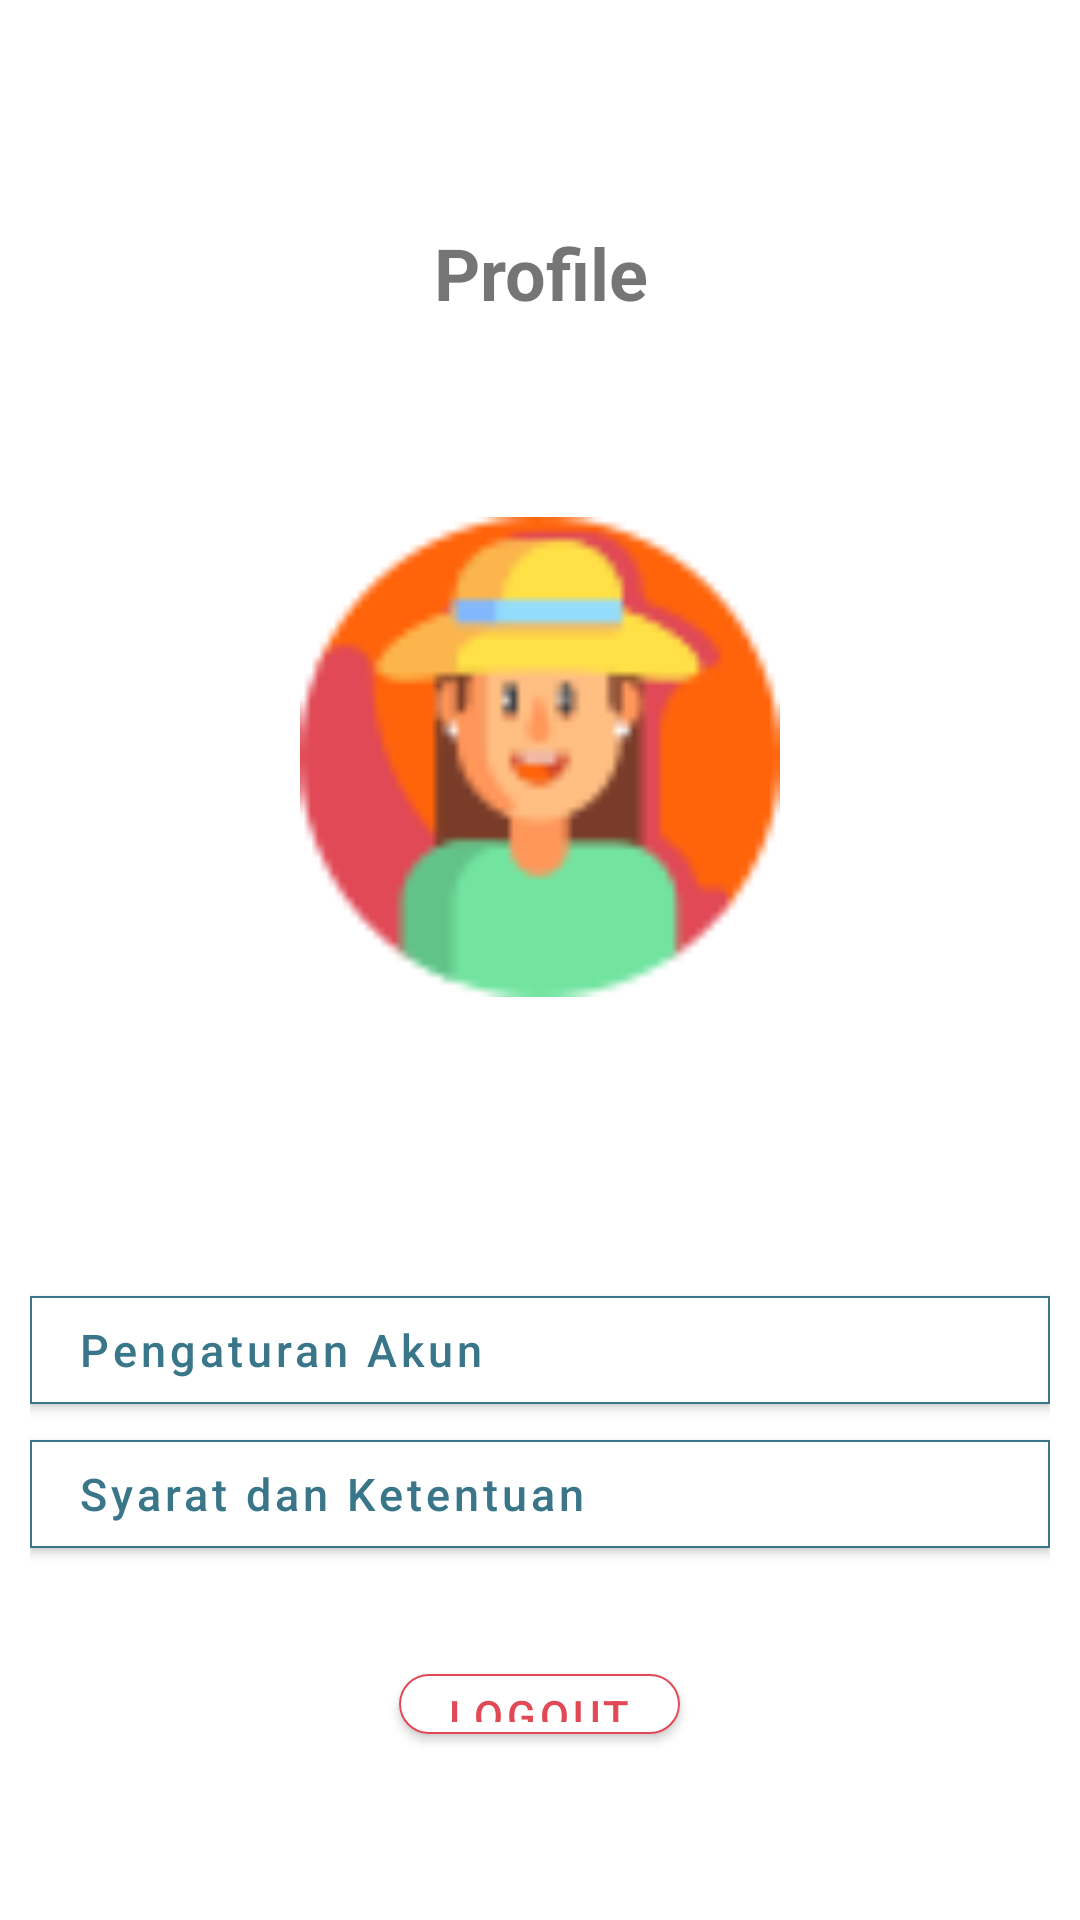

Reconstruct the res/layout file that produces this screen, plus the resources it refers to.
<!-- AndroidManifest.xml: application theme Theme.Kelompok3_UAS -->
<!-- res/layout/fragment_profile.xml -->
<?xml version="1.0" encoding="utf-8"?>
<androidx.constraintlayout.widget.ConstraintLayout xmlns:android="http://schemas.android.com/apk/res/android"
    xmlns:tools="http://schemas.android.com/tools"
    xmlns:app="http://schemas.android.com/apk/res-auto"
    android:layout_width="match_parent"
    android:layout_height="match_parent"
    android:paddingLeft="10dp"
    android:paddingRight="10dp"
    android:paddingTop="56dp"
    android:paddingBottom="56dp"
    tools:context=".ui.profile.ProfileFragment">

    <LinearLayout
        android:id="@+id/linearLayoutContainer"
        android:layout_width="match_parent"
        android:layout_height="match_parent"
        android:orientation="vertical">

        <TextView
            android:layout_width="match_parent"
            android:layout_height="70dp"
            android:text="Profile"
            android:gravity="center"
            android:textSize="24sp"
            android:textStyle="bold"/>

        <LinearLayout
            android:layout_width="match_parent"
            android:layout_height="300dp"
            android:orientation="vertical"
            android:gravity="center">
            <ImageView
                android:id="@+id/profileimage"
                android:layout_width="160dp"
                android:layout_height="160dp"
                android:src="@drawable/housekeeper"
                android:layout_gravity="center"/>
            <TextView
                android:id="@+id/textviewusername"
                android:layout_width="match_parent"
                android:layout_height="wrap_content"
                android:textSize="20dp"
                android:textStyle="bold"
                android:textAlignment="center"
                android:paddingBottom="5dp"
                android:paddingTop="5dp"
                android:layout_marginTop="10dp"/>
        </LinearLayout>

        <LinearLayout
            android:layout_width="match_parent"
            android:layout_height="wrap_content"
            android:orientation="vertical">

            <com.google.android.material.button.MaterialButton
                android:id="@+id/btnpgtrnakun"
                android:layout_width="match_parent"
                android:layout_height="wrap_content"
                android:text="Pengaturan Akun"
                android:layout_gravity="start"
                android:textSize="15dp"
                android:textAlignment="textStart"
                android:textAllCaps="false"
                app:backgroundTint="#FFFFFF"
                app:strokeColor="#397689"
                app:strokeWidth="0.5dp"
                android:textColor="#397689"
                app:cornerRadius="0dp"
                app:rippleColor="#397689"/>

            <com.google.android.material.button.MaterialButton
                android:id="@+id/btnsdk"
                android:layout_width="match_parent"
                android:layout_height="wrap_content"
                android:text="Syarat dan Ketentuan"
                android:layout_gravity="start"
                android:textSize="15dp"
                android:textAlignment="textStart"
                android:textAllCaps="false"
                app:backgroundTint="#FFFFFF"
                app:strokeColor="#397689"
                app:strokeWidth="0.5dp"
                android:textColor="#397689"
                app:cornerRadius="0dp"
                app:rippleColor="#397689"/>
        </LinearLayout>

        <com.google.android.material.button.MaterialButton
            android:id="@+id/buttonlogout"
            android:layout_width="wrap_content"
            android:layout_height="wrap_content"
            android:text="LOGOUT"
            android:textColor="#E04955"
            app:backgroundTint="#FFFFFF"
            app:strokeColor="#E04955"
            app:strokeWidth="0.5dp"
            app:cornerRadius="16dp"
            android:layout_marginTop="30dp"
            app:rippleColor="#E04955"
            android:layout_gravity="center"/>

    </LinearLayout>

</androidx.constraintlayout.widget.ConstraintLayout>
<!-- resources referenced by this layout -->
<resources>
  <!-- drawable housekeeper: png bitmap (drawable, 3898 bytes) -->
  <style name="Theme.Kelompok3_UAS" parent="Theme.MaterialComponents.DayNight.NoActionBar">
          
          <item name="colorPrimary">#397689</item>
          <item name="colorPrimaryVariant">@color/purple_700</item>
          <item name="colorOnPrimary">@color/purple_500</item>
          
          <item name="colorSecondary">@color/teal_200</item>
          <item name="colorSecondaryVariant">@color/teal_700</item>
          <item name="colorOnSecondary">@color/black</item>
          
          <item name="android:statusBarColor">#397689</item>
      </style>
  <color name="purple_700">#FF3700B3</color>
  <color name="purple_500">#FF6200EE</color>
  <color name="teal_200">#FF03DAC5</color>
  <color name="teal_700">#FF018786</color>
  <color name="black">#FF000000</color>
</resources>
